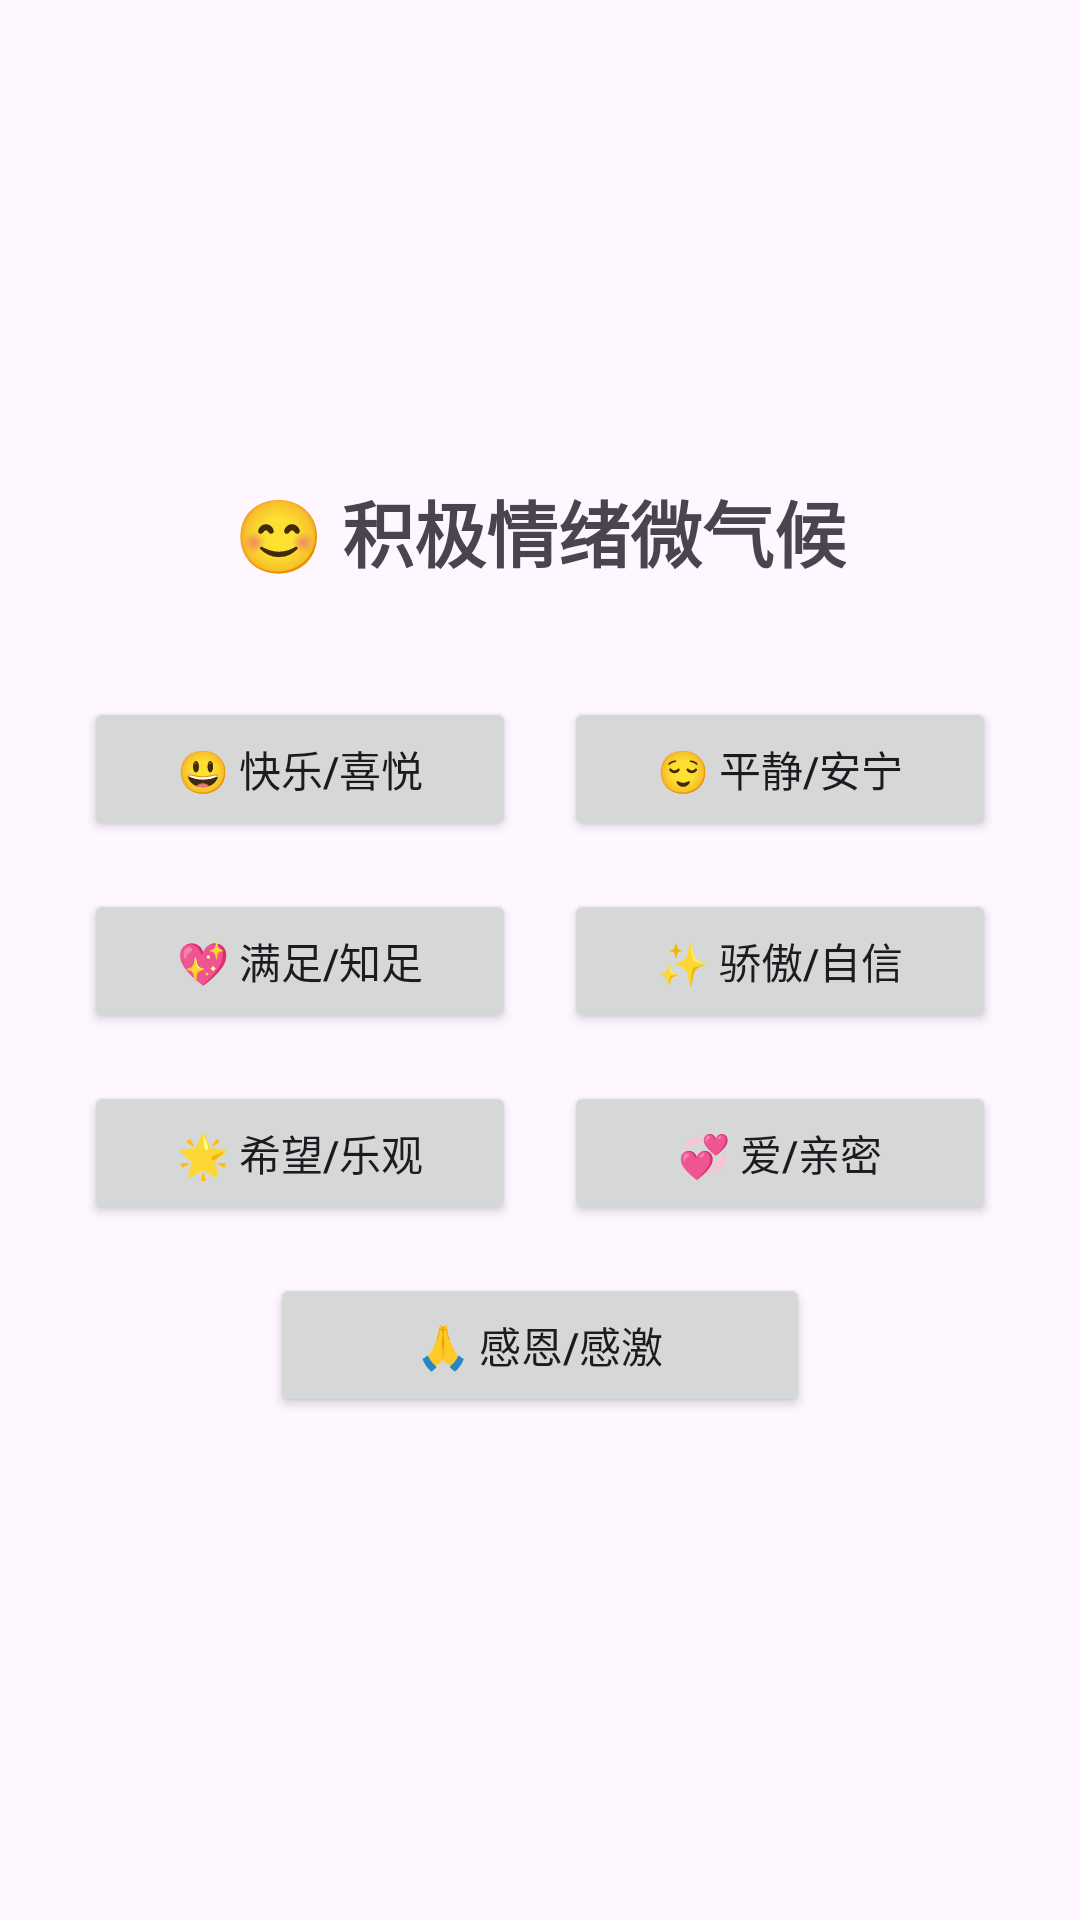

This screen was rendered from an Android layout file. Write that file and the resources it references.
<!-- AndroidManifest.xml: application theme Theme.MoodWeather -->
<!-- res/layout/fragment_suggestion2.xml -->
<?xml version="1.0" encoding="utf-8"?>

<LinearLayout
    xmlns:android="http://schemas.android.com/apk/res/android"
    android:layout_width="match_parent"
    android:layout_height="match_parent"
    android:orientation="vertical"
    android:padding="20dp"
    android:gravity="center"
    android:background="?attr/backgroundColor">

    <TextView
    android:layout_width="wrap_content"
    android:layout_height="wrap_content"
    android:text="😊 积极情绪微气候"
    android:textSize="24sp"
    android:textStyle="bold"
    android:layout_marginBottom="30dp" />

    <LinearLayout
        android:layout_width="match_parent"
        android:layout_height="wrap_content"
        android:orientation="vertical"
        android:gravity="center_horizontal">  <LinearLayout
        android:layout_width="match_parent"
        android:layout_height="wrap_content"
        android:orientation="horizontal"
        android:gravity="center">
        <Button
            android:id="@+id/btnJoy"
            android:layout_width="0dp"
            android:layout_height="wrap_content"
            android:layout_weight="1"
            android:text="😃 快乐/喜悦"
            android:layout_margin="8dp"
            android:textSize="14sp" />
        <Button
            android:id="@+id/btnCalm"
            android:layout_width="0dp"
            android:layout_height="wrap_content"
            android:layout_weight="1"
            android:text="😌 平静/安宁"
            android:layout_margin="8dp"
            android:textSize="14sp" />
    </LinearLayout>

        <LinearLayout
            android:layout_width="match_parent"
            android:layout_height="wrap_content"
            android:orientation="horizontal"
            android:gravity="center">
            <Button
                android:id="@+id/btnContent"
                android:layout_width="0dp"
                android:layout_height="wrap_content"
                android:layout_weight="1"
                android:text="💖 满足/知足"
                android:layout_margin="8dp"
                android:textSize="14sp" />
            <Button
                android:id="@+id/btnPride"
                android:layout_width="0dp"
                android:layout_height="wrap_content"
                android:layout_weight="1"
                android:text="✨ 骄傲/自信"
                android:layout_margin="8dp"
                android:textSize="14sp" />
        </LinearLayout>

        <LinearLayout
            android:layout_width="match_parent"
            android:layout_height="wrap_content"
            android:orientation="horizontal"
            android:gravity="center">
            <Button
                android:id="@+id/btnHope"
                android:layout_width="0dp"
                android:layout_height="wrap_content"
                android:layout_weight="1"
                android:text="🌟 希望/乐观"
                android:layout_margin="8dp"
                android:textSize="14sp" />
            <Button
                android:id="@+id/btnLove"
                android:layout_width="0dp"
                android:layout_height="wrap_content"
                android:layout_weight="1"
                android:text="💞 爱/亲密"
                android:layout_margin="8dp"
                android:textSize="14sp" />
        </LinearLayout>

        <LinearLayout
            android:layout_width="match_parent"
            android:layout_height="wrap_content"
            android:orientation="horizontal"
            android:gravity="center">
            <Button
                android:id="@+id/btnGratitude"
                android:layout_width="180dp"  android:layout_height="wrap_content"
                android:text="🙏 感恩/感激"
                android:layout_margin="8dp"
                android:textSize="14sp" />
        </LinearLayout>

    </LinearLayout>
</LinearLayout>
<!-- resources referenced by this layout -->
<resources>
  <style name="Theme.MoodWeather" parent="Base.Theme.MoodWeather" />
  <style name="Base.Theme.MoodWeather" parent="Theme.Material3.DayNight.NoActionBar">
      </style>
</resources>
